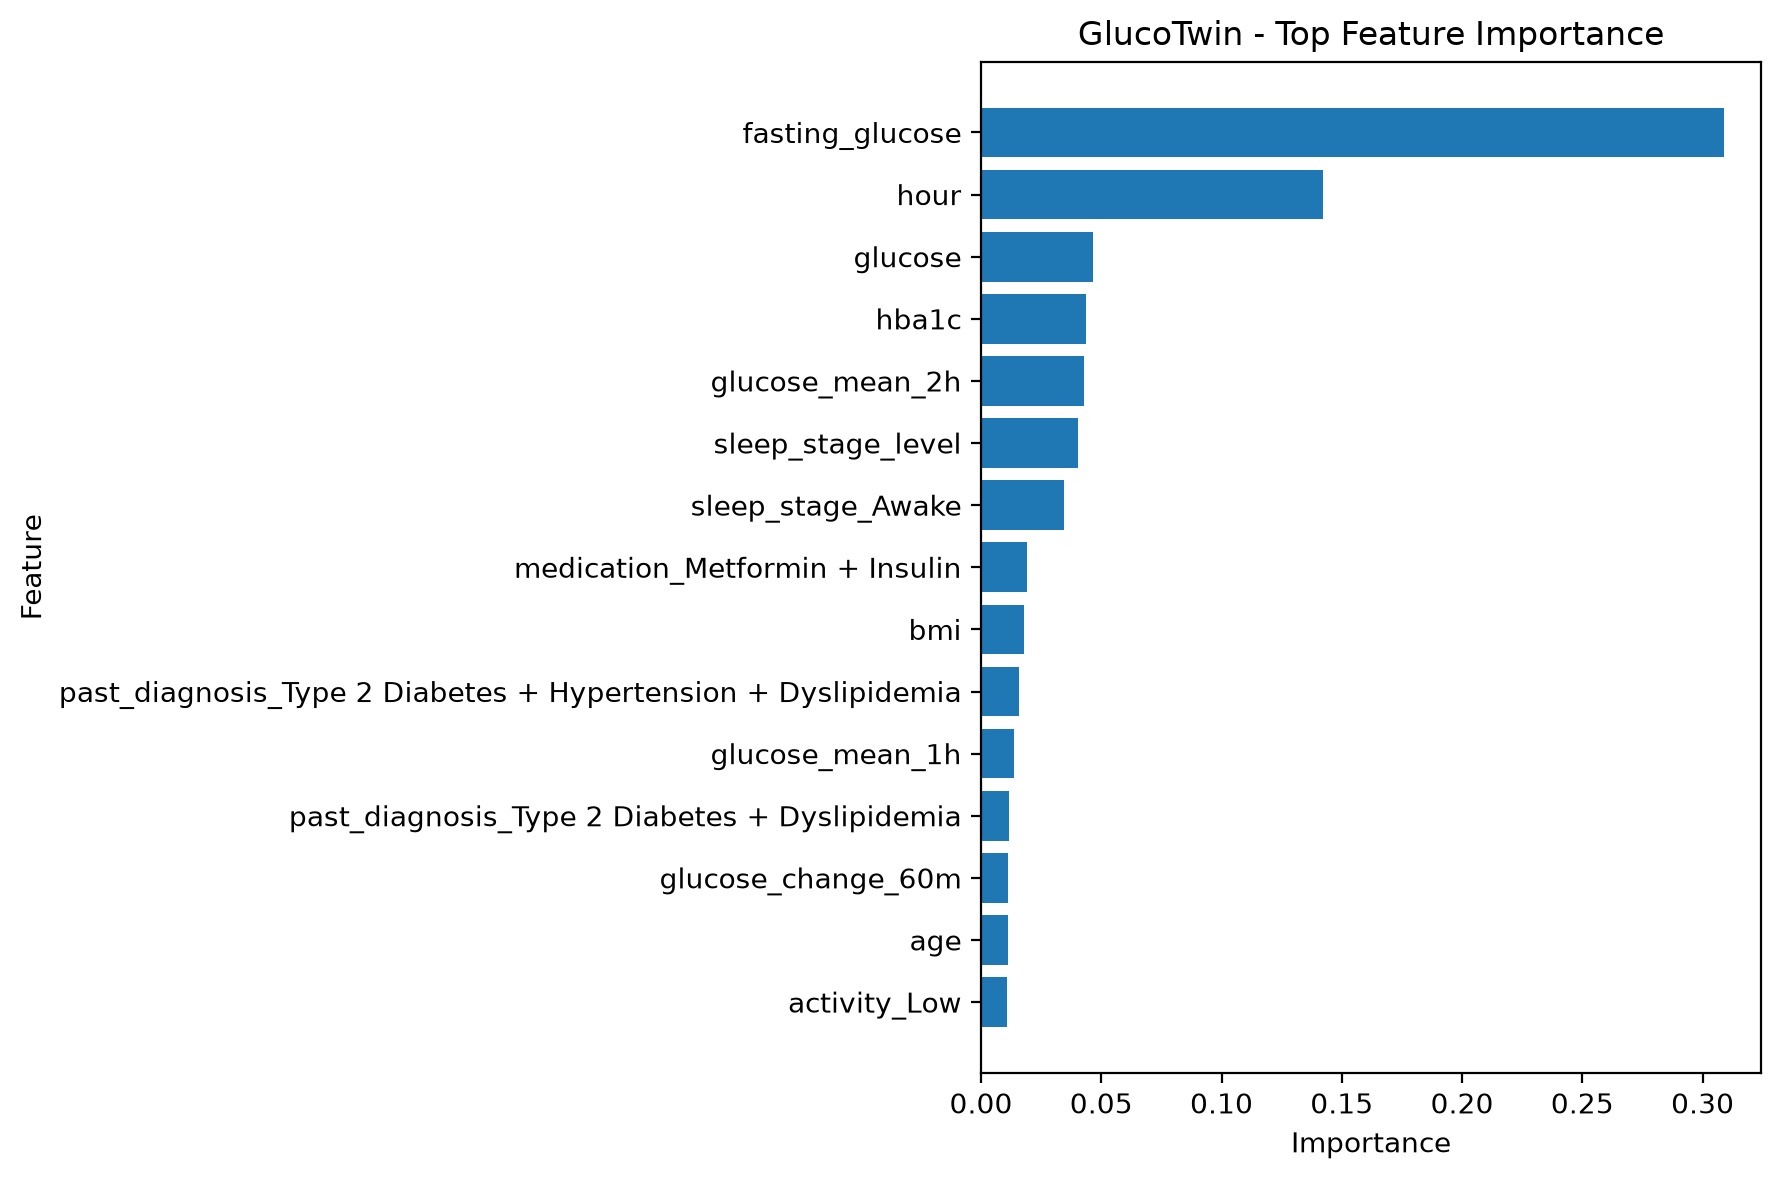

The data file committed next to this chart (first rows):
feature, importance
fasting_glucose, 0.3088
hour, 0.1422
glucose, 0.04676
hba1c, 0.04354
glucose_mean_2h, 0.04286
sleep_stage_level, 0.04016
sleep_stage_Awake, 0.03448
medication_Metformin + Insulin, 0.01924
bmi, 0.01787
past_diagnosis_Type 2 Diabetes + Hyperte…, 0.01576
glucose_mean_1h, 0.01387
past_diagnosis_Type 2 Diabetes + Dyslipi…, 0.01157
glucose_change_60m, 0.01123
age, 0.01111
activity_Low, 0.01086
genetic_risk_Moderate, 0.01054
diastolic_bp, 0.01027
genetic_risk_High, 0.00991
systolic_bp, 0.009546
past_diagnosis_Type 2 Diabetes, 0.009375
sleep_stage_Deep, 0.008935
cholesterol, 0.00881
medication_Insulin, 0.008594
medication_Lifestyle Management, 0.008245
medication_Metformin, 0.00799
diabetes_years, 0.007921
steps_2h, 0.007893
glucose_std_1h, 0.007775
sleep_stage_REM, 0.007762
sleep_stage_Light, 0.007704
heart_rate, 0.007615
glucose_change_30m, 0.007607
steps_1h, 0.007593
steps, 0.007469
hrv, 0.007418
heart_rate_mean_1h, 0.007375
hrv_mean_1h, 0.007342
past_diagnosis_Type 2 Diabetes + Hyperte…, 0.00721
activity_Moderate, 0.007147
glucose_change_15m, 0.007122
day_of_week, 0.007085
activity_level, 0.006771
medication_Metformin + GLP-1, 0.00559
genetic_risk_Low, 0.005048
activity_High, 0.0
